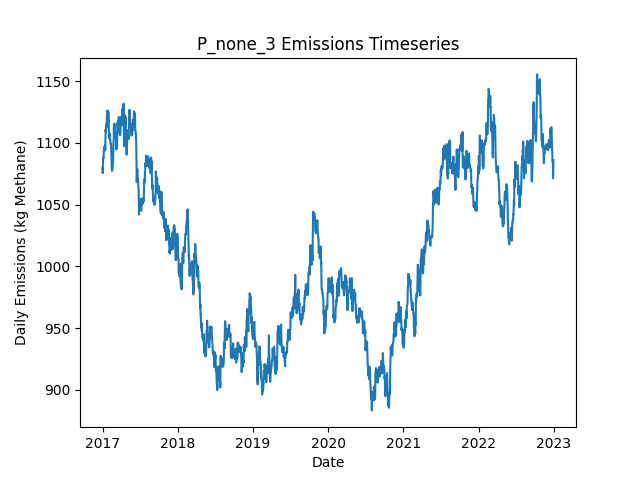

Data behind this chart, as committed beside it:
Date, Daily Emissions (Kg Methane), Daily Mitigable Emissions (Kg Methane), Daily Non-Mitigable Emissions (Kg Methan…, Daily Cost ($), Active Leaks, New Leaks, Leaks Repaired, Leaks Naturally Repaired, Leaks Tagged, Daily Repair Cost ($), Daily Natural Repair Cost ($)
2017-01-01, 1080, 759.1, 320.7, 0.00000, 404, 407, 0, 2, 0, 0, 400
2017-01-02, 1076, 759.1, 316.6, 0.00000, 401, 0, 0, 0, 0, 0, 0.00000
2017-01-03, 1082, 765.8, 315.9, 0.00000, 400, 1, 0, 1, 0, 0, 200
2017-01-04, 1088, 772.2, 315.9, 0.00000, 402, 3, 0, 1, 0, 0, 200
2017-01-05, 1088, 772.2, 315.4, 0.00000, 401, 0, 0, 0, 0, 0, 0.00000
2017-01-06, 1088, 772.5, 315.4, 0.00000, 402, 1, 0, 0, 0, 0, 0.00000
2017-01-07, 1094, 776.7, 317.4, 0.00000, 404, 4, 0, 2, 0, 0, 400
2017-01-08, 1094, 776.5, 317.9, 0.00000, 404, 1, 0, 1, 0, 0, 200
2017-01-09, 1094, 776, 317.9, 0.00000, 403, 0, 0, 1, 0, 0, 200
2017-01-10, 1097, 778.9, 317.9, 0.00000, 405, 2, 0, 0, 0, 0, 0.00000
2017-01-11, 1094, 775.8, 317.9, 0.00000, 406, 2, 0, 1, 0, 0, 200
2017-01-12, 1098, 780.3, 317.9, 0.00000, 407, 2, 0, 1, 0, 0, 200
2017-01-13, 1098, 780.3, 317.9, 0.00000, 407, 0, 0, 0, 0, 0, 0.00000
2017-01-14, 1094, 774.3, 320.1, 0.00000, 408, 2, 0, 1, 0, 0, 200
2017-01-15, 1103, 782.5, 320.1, 0.00000, 409, 1, 0, 0, 0, 0, 0.00000
2017-01-16, 1111, 790.8, 320.1, 0.00000, 410, 1, 0, 0, 0, 0, 0.00000
2017-01-17, 1109, 791, 318.1, 0.00000, 410, 1, 0, 0, 0, 0, 0.00000
2017-01-18, 1115, 797, 318.1, 0.00000, 411, 2, 0, 1, 0, 0, 200
2017-01-19, 1115, 797, 318.1, 0.00000, 411, 0, 0, 0, 0, 0, 0.00000
2017-01-20, 1115, 797, 318.1, 0.00000, 411, 0, 0, 0, 0, 0, 0.00000
2017-01-21, 1112, 794.1, 318.3, 0.00000, 410, 1, 0, 2, 0, 0, 400
2017-01-22, 1121, 791.5, 329.2, 0.00000, 411, 2, 0, 1, 0, 0, 200
2017-01-23, 1124, 786.8, 337.5, 0.00000, 410, 1, 0, 2, 0, 0, 400
2017-01-24, 1126, 788.8, 337.5, 0.00000, 413, 3, 0, 0, 0, 0, 0.00000
2017-01-25, 1117, 779.6, 337.5, 0.00000, 410, 0, 0, 3, 0, 0, 600
2017-01-26, 1117, 779.6, 337.5, 0.00000, 410, 0, 0, 0, 0, 0, 0.00000
2017-01-27, 1117, 779.8, 337.5, 0.00000, 411, 1, 0, 0, 0, 0, 0.00000
2017-01-28, 1117, 779.8, 337.5, 0.00000, 411, 0, 0, 0, 0, 0, 0.00000
2017-01-29, 1126, 779.8, 345.8, 0.00000, 412, 1, 0, 0, 0, 0, 0.00000
2017-01-30, 1118, 774.5, 343.8, 0.00000, 409, 0, 0, 2, 0, 0, 400
2017-01-31, 1119, 774.5, 344.2, 0.00000, 410, 1, 0, 0, 0, 0, 0.00000
2017-02-01, 1104, 762, 342.2, 0.00000, 408, 1, 0, 2, 0, 0, 400
2017-02-02, 1106, 761.7, 344.2, 0.00000, 408, 1, 0, 1, 0, 0, 200
2017-02-03, 1105, 759.1, 346.2, 0.00000, 408, 1, 0, 1, 0, 0, 200
2017-02-04, 1108, 761.7, 346.2, 0.00000, 409, 1, 0, 0, 0, 0, 0.00000
2017-02-05, 1105, 759.1, 346.2, 0.00000, 408, 0, 0, 1, 0, 0, 200
2017-02-06, 1103, 756.4, 346.2, 0.00000, 407, 0, 0, 1, 0, 0, 200
2017-02-07, 1103, 755.9, 346.9, 0.00000, 407, 1, 0, 1, 0, 0, 200
2017-02-08, 1101, 755.9, 344.9, 0.00000, 406, 0, 0, 0, 0, 0, 0.00000
2017-02-09, 1099, 755.9, 342.9, 0.00000, 405, 0, 0, 0, 0, 0, 0.00000
2017-02-10, 1099, 755.9, 342.9, 0.00000, 405, 1, 0, 1, 0, 0, 200
2017-02-11, 1100, 755.9, 343.6, 0.00000, 406, 1, 0, 0, 0, 0, 0.00000
2017-02-12, 1095, 758.6, 336.6, 0.00000, 407, 2, 0, 0, 0, 0, 0.00000
2017-02-13, 1091, 754.4, 336.6, 0.00000, 405, 0, 0, 2, 0, 0, 400
2017-02-14, 1082, 754.6, 327.7, 0.00000, 405, 1, 0, 0, 0, 0, 0.00000
2017-02-15, 1080, 750.1, 329.7, 0.00000, 405, 1, 0, 1, 0, 0, 200
2017-02-16, 1077, 747.4, 329.9, 0.00000, 405, 1, 0, 1, 0, 0, 200
2017-02-17, 1078, 750.6, 327.9, 0.00000, 406, 2, 0, 0, 0, 0, 0.00000
2017-02-18, 1079, 751, 328.1, 0.00000, 407, 2, 0, 0, 0, 0, 0.00000
2017-02-19, 1079, 751, 328.1, 0.00000, 407, 0, 0, 0, 0, 0, 0.00000
2017-02-20, 1090, 759.7, 329.9, 0.00000, 409, 3, 0, 0, 0, 0, 0.00000
2017-02-21, 1084, 752.6, 331.9, 0.00000, 408, 1, 0, 2, 0, 0, 400
2017-02-22, 1091, 759.5, 331.9, 0.00000, 411, 3, 0, 0, 0, 0, 0.00000
2017-02-23, 1100, 759.5, 340.8, 0.00000, 412, 2, 0, 1, 0, 0, 200
2017-02-24, 1101, 762.2, 338.8, 0.00000, 412, 1, 0, 0, 0, 0, 0.00000
2017-02-25, 1113, 762.9, 349.7, 0.00000, 416, 4, 0, 0, 0, 0, 0.00000
2017-02-26, 1109, 761.5, 347.8, 0.00000, 415, 1, 0, 1, 0, 0, 200
2017-02-27, 1116, 768, 347.8, 0.00000, 415, 2, 0, 2, 0, 0, 400
2017-02-28, 1116, 769.8, 345.8, 0.00000, 414, 1, 0, 1, 0, 0, 200
2017-03-01, 1110, 764.2, 345.3, 0.00000, 413, 2, 0, 2, 0, 0, 400
... 2,131 more rows
